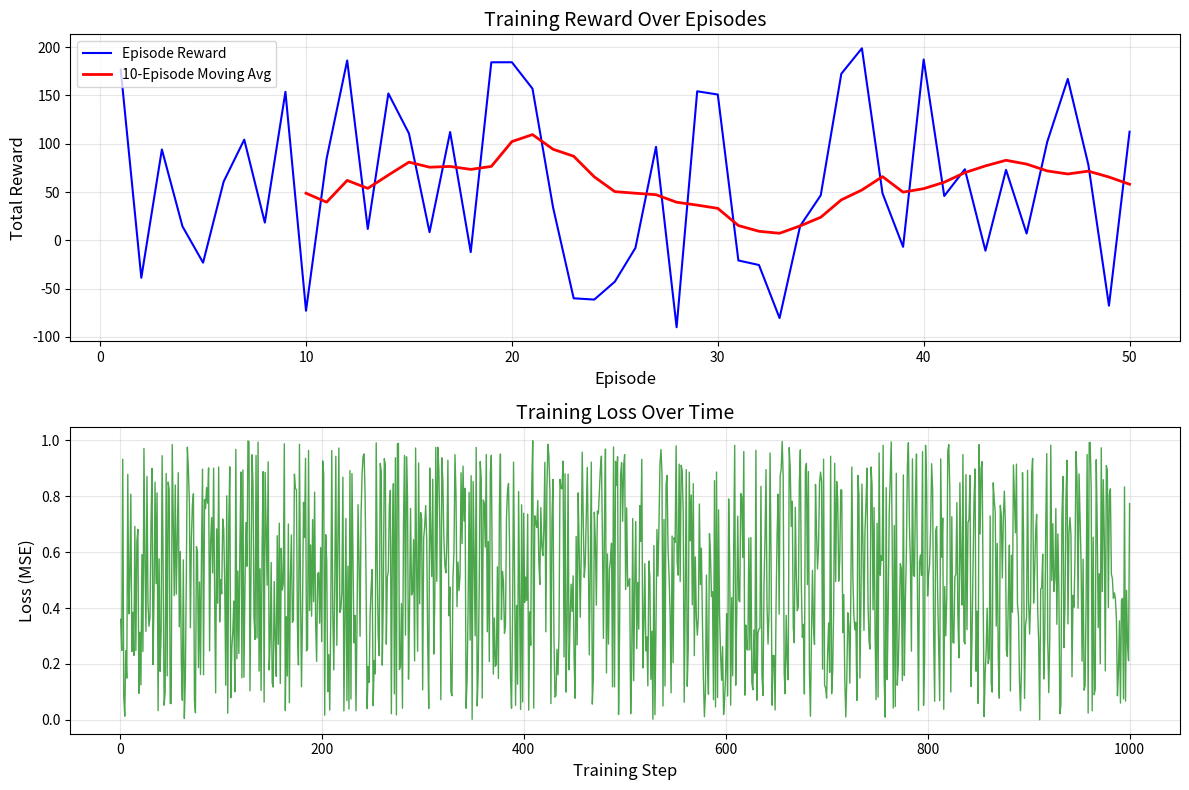
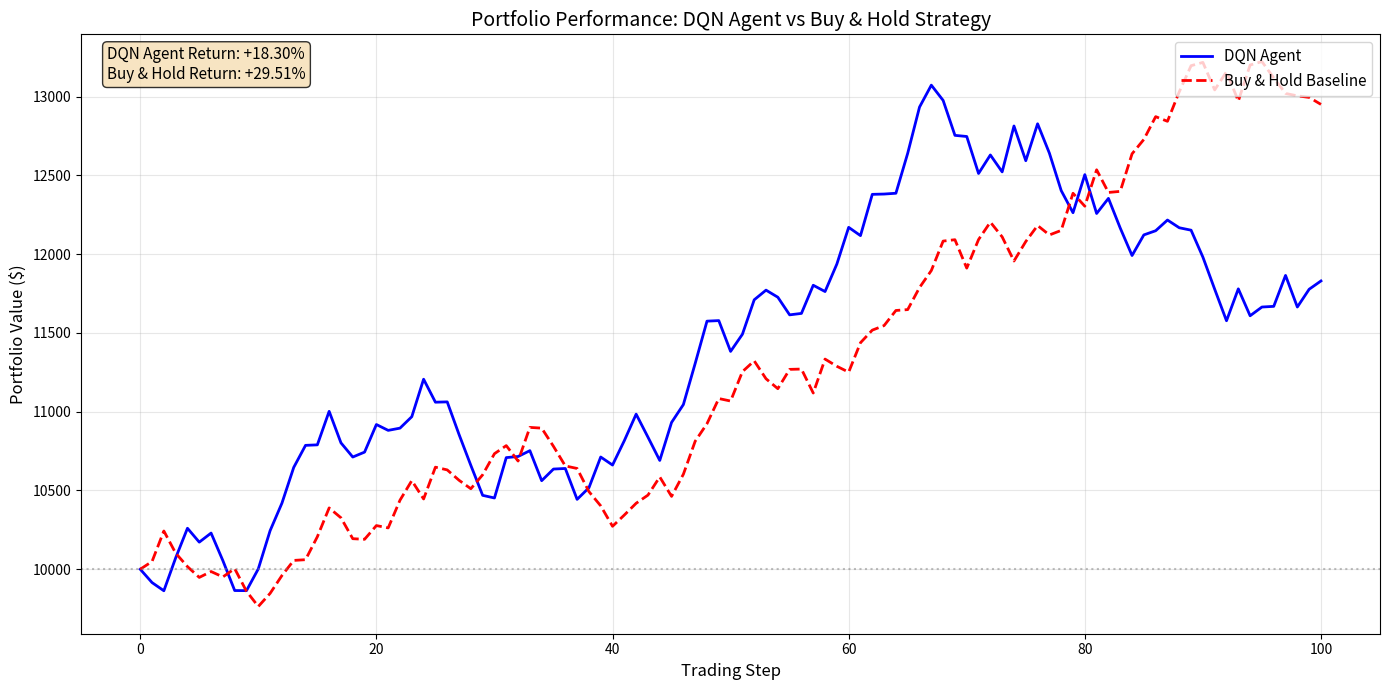

Write Python code to recreate these figures, in order.
"""
Utility Functions Module
Helper functions for plotting and visualization.
"""

import numpy as np
import matplotlib.pyplot as plt
from typing import List, Optional
import os


def plot_training_curve(rewards: List[float], 
                        losses: Optional[List[float]] = None,
                        save_path: str = "results/training_curve.png",
                        show: bool = False) -> None:
    """
    Plot training rewards and losses over episodes.
    
    # RUBRIC: [Training Curves] - Log and plot rewards/loss over episodes
    
    Args:
        rewards: List of total rewards per episode
        losses: Optional list of average losses per episode
        save_path: Path to save the plot
        show: Whether to display the plot
    """
    os.makedirs(os.path.dirname(save_path), exist_ok=True)
    
    if losses is not None and len(losses) > 0:
        fig, (ax1, ax2) = plt.subplots(2, 1, figsize=(12, 8))
    else:
        fig, ax1 = plt.subplots(1, 1, figsize=(12, 5))
    
    # Plot rewards
    episodes = range(1, len(rewards) + 1)
    ax1.plot(episodes, rewards, 'b-', linewidth=1.5, label='Episode Reward')
    
    # Add moving average
    window = min(10, len(rewards))
    if window > 1:
        moving_avg = np.convolve(rewards, np.ones(window)/window, mode='valid')
        ax1.plot(range(window, len(rewards) + 1), moving_avg, 'r-', 
                linewidth=2, label=f'{window}-Episode Moving Avg')
    
    ax1.set_xlabel('Episode', fontsize=12)
    ax1.set_ylabel('Total Reward', fontsize=12)
    ax1.set_title('Training Reward Over Episodes', fontsize=14)
    ax1.legend(loc='upper left')
    ax1.grid(True, alpha=0.3)
    
    # Plot losses if provided
    if losses is not None and len(losses) > 0:
        ax2.plot(range(1, len(losses) + 1), losses, 'g-', linewidth=1, alpha=0.7)
        ax2.set_xlabel('Training Step', fontsize=12)
        ax2.set_ylabel('Loss (MSE)', fontsize=12)
        ax2.set_title('Training Loss Over Time', fontsize=14)
        ax2.grid(True, alpha=0.3)
    
    plt.tight_layout()
    plt.savefig(save_path, dpi=150, bbox_inches='tight')
    print(f"Training curve saved to {save_path}")
    
    if show:
        plt.show()
    plt.close()


def plot_wealth_curve(agent_wealth: List[float],
                      baseline_wealth: List[float],
                      save_path: str = "results/wealth_curve.png",
                      show: bool = False) -> None:
    """
    Plot wealth curves comparing agent performance vs baseline.
    
    # RUBRIC: [Simulation-based Evaluation] - Plot the Wealth Curve
    # RUBRIC: [Baseline Comparison] - Compare Agent vs. Buy & Hold
    
    Args:
        agent_wealth: List of agent's net worth over time
        baseline_wealth: List of buy & hold net worth over time
        save_path: Path to save the plot
        show: Whether to display the plot
    """
    os.makedirs(os.path.dirname(save_path), exist_ok=True)
    
    fig, ax = plt.subplots(figsize=(14, 7))
    
    steps = range(len(agent_wealth))
    
    # Plot agent wealth
    ax.plot(steps, agent_wealth, 'b-', linewidth=2, label='DQN Agent')
    
    # Plot baseline wealth
    ax.plot(steps, baseline_wealth, 'r--', linewidth=2, label='Buy & Hold Baseline')
    
    # Calculate and display final returns
    agent_return = (agent_wealth[-1] - agent_wealth[0]) / agent_wealth[0] * 100
    baseline_return = (baseline_wealth[-1] - baseline_wealth[0]) / baseline_wealth[0] * 100
    
    ax.set_xlabel('Trading Step', fontsize=12)
    ax.set_ylabel('Portfolio Value ($)', fontsize=12)
    ax.set_title('Portfolio Performance: DQN Agent vs Buy & Hold Strategy', fontsize=14)
    
    # Add annotations
    textstr = f'DQN Agent Return: {agent_return:+.2f}%\nBuy & Hold Return: {baseline_return:+.2f}%'
    props = dict(boxstyle='round', facecolor='wheat', alpha=0.8)
    ax.text(0.02, 0.98, textstr, transform=ax.transAxes, fontsize=11,
            verticalalignment='top', bbox=props)
    
    ax.legend(loc='upper right', fontsize=11)
    ax.grid(True, alpha=0.3)
    
    # Add horizontal line at initial investment
    ax.axhline(y=agent_wealth[0], color='gray', linestyle=':', alpha=0.5, label='Initial Investment')
    
    plt.tight_layout()
    plt.savefig(save_path, dpi=150, bbox_inches='tight')
    print(f"Wealth curve saved to {save_path}")
    
    if show:
        plt.show()
    plt.close()


def calculate_buy_hold_wealth(prices: List[float], 
                               initial_balance: float = 10000.0) -> List[float]:
    """
    Calculate the wealth history for a buy and hold strategy.
    
    # RUBRIC: [Baseline Comparison] - Buy & Hold strategy calculation
    
    Args:
        prices: List of asset prices
        initial_balance: Initial investment amount
    
    Returns:
        List of portfolio values over time
    """
    if len(prices) == 0:
        return [initial_balance]
    
    # Buy at the first price
    initial_price = prices[0]
    shares = initial_balance / initial_price
    
    # Calculate wealth at each step
    wealth_history = [shares * price for price in prices]
    
    return wealth_history


def print_evaluation_summary(agent_wealth: List[float],
                              baseline_wealth: List[float],
                              total_trades: int) -> None:
    """
    Print a summary of the evaluation results.
    
    Args:
        agent_wealth: Agent's wealth history
        baseline_wealth: Baseline wealth history
        total_trades: Total number of trades made
    """
    initial = agent_wealth[0]
    
    agent_final = agent_wealth[-1]
    baseline_final = baseline_wealth[-1]
    
    agent_return = (agent_final - initial) / initial * 100
    baseline_return = (baseline_final - initial) / initial * 100
    
    agent_max = max(agent_wealth)
    agent_min = min(agent_wealth)
    baseline_max = max(baseline_wealth)
    baseline_min = min(baseline_wealth)
    
    print("\n" + "="*60)
    print("EVALUATION SUMMARY")
    print("="*60)
    print(f"\nInitial Investment: ${initial:,.2f}")
    print(f"\nDQN Agent Performance:")
    print(f"  - Final Value:    ${agent_final:,.2f}")
    print(f"  - Total Return:   {agent_return:+.2f}%")
    print(f"  - Max Value:      ${agent_max:,.2f}")
    print(f"  - Min Value:      ${agent_min:,.2f}")
    print(f"  - Total Trades:   {total_trades}")
    print(f"\nBuy & Hold Baseline:")
    print(f"  - Final Value:    ${baseline_final:,.2f}")
    print(f"  - Total Return:   {baseline_return:+.2f}%")
    print(f"  - Max Value:      ${baseline_max:,.2f}")
    print(f"  - Min Value:      ${baseline_min:,.2f}")
    print(f"\nRelative Performance:")
    if baseline_return != 0:
        outperformance = agent_return - baseline_return
        print(f"  - Agent vs Baseline: {outperformance:+.2f}% difference")
    if agent_final > baseline_final:
        print("  - Result: DQN Agent OUTPERFORMED Buy & Hold")
    else:
        print("  - Result: Buy & Hold outperformed DQN Agent")
    print("="*60 + "\n")


if __name__ == "__main__":
    # Test plotting functions
    import random
    
    # Generate dummy data
    rewards = [random.uniform(-100, 200) for _ in range(50)]
    losses = [random.uniform(0, 1) for _ in range(1000)]
    
    agent_wealth = [10000]
    baseline_wealth = [10000]
    
    for i in range(100):
        agent_wealth.append(agent_wealth[-1] * (1 + random.uniform(-0.02, 0.025)))
        baseline_wealth.append(baseline_wealth[-1] * (1 + random.uniform(-0.015, 0.02)))
    
    # Test plots
    plot_training_curve(rewards, losses, save_path="results/test_training.png")
    plot_wealth_curve(agent_wealth, baseline_wealth, save_path="results/test_wealth.png")
    print_evaluation_summary(agent_wealth, baseline_wealth, total_trades=25)
